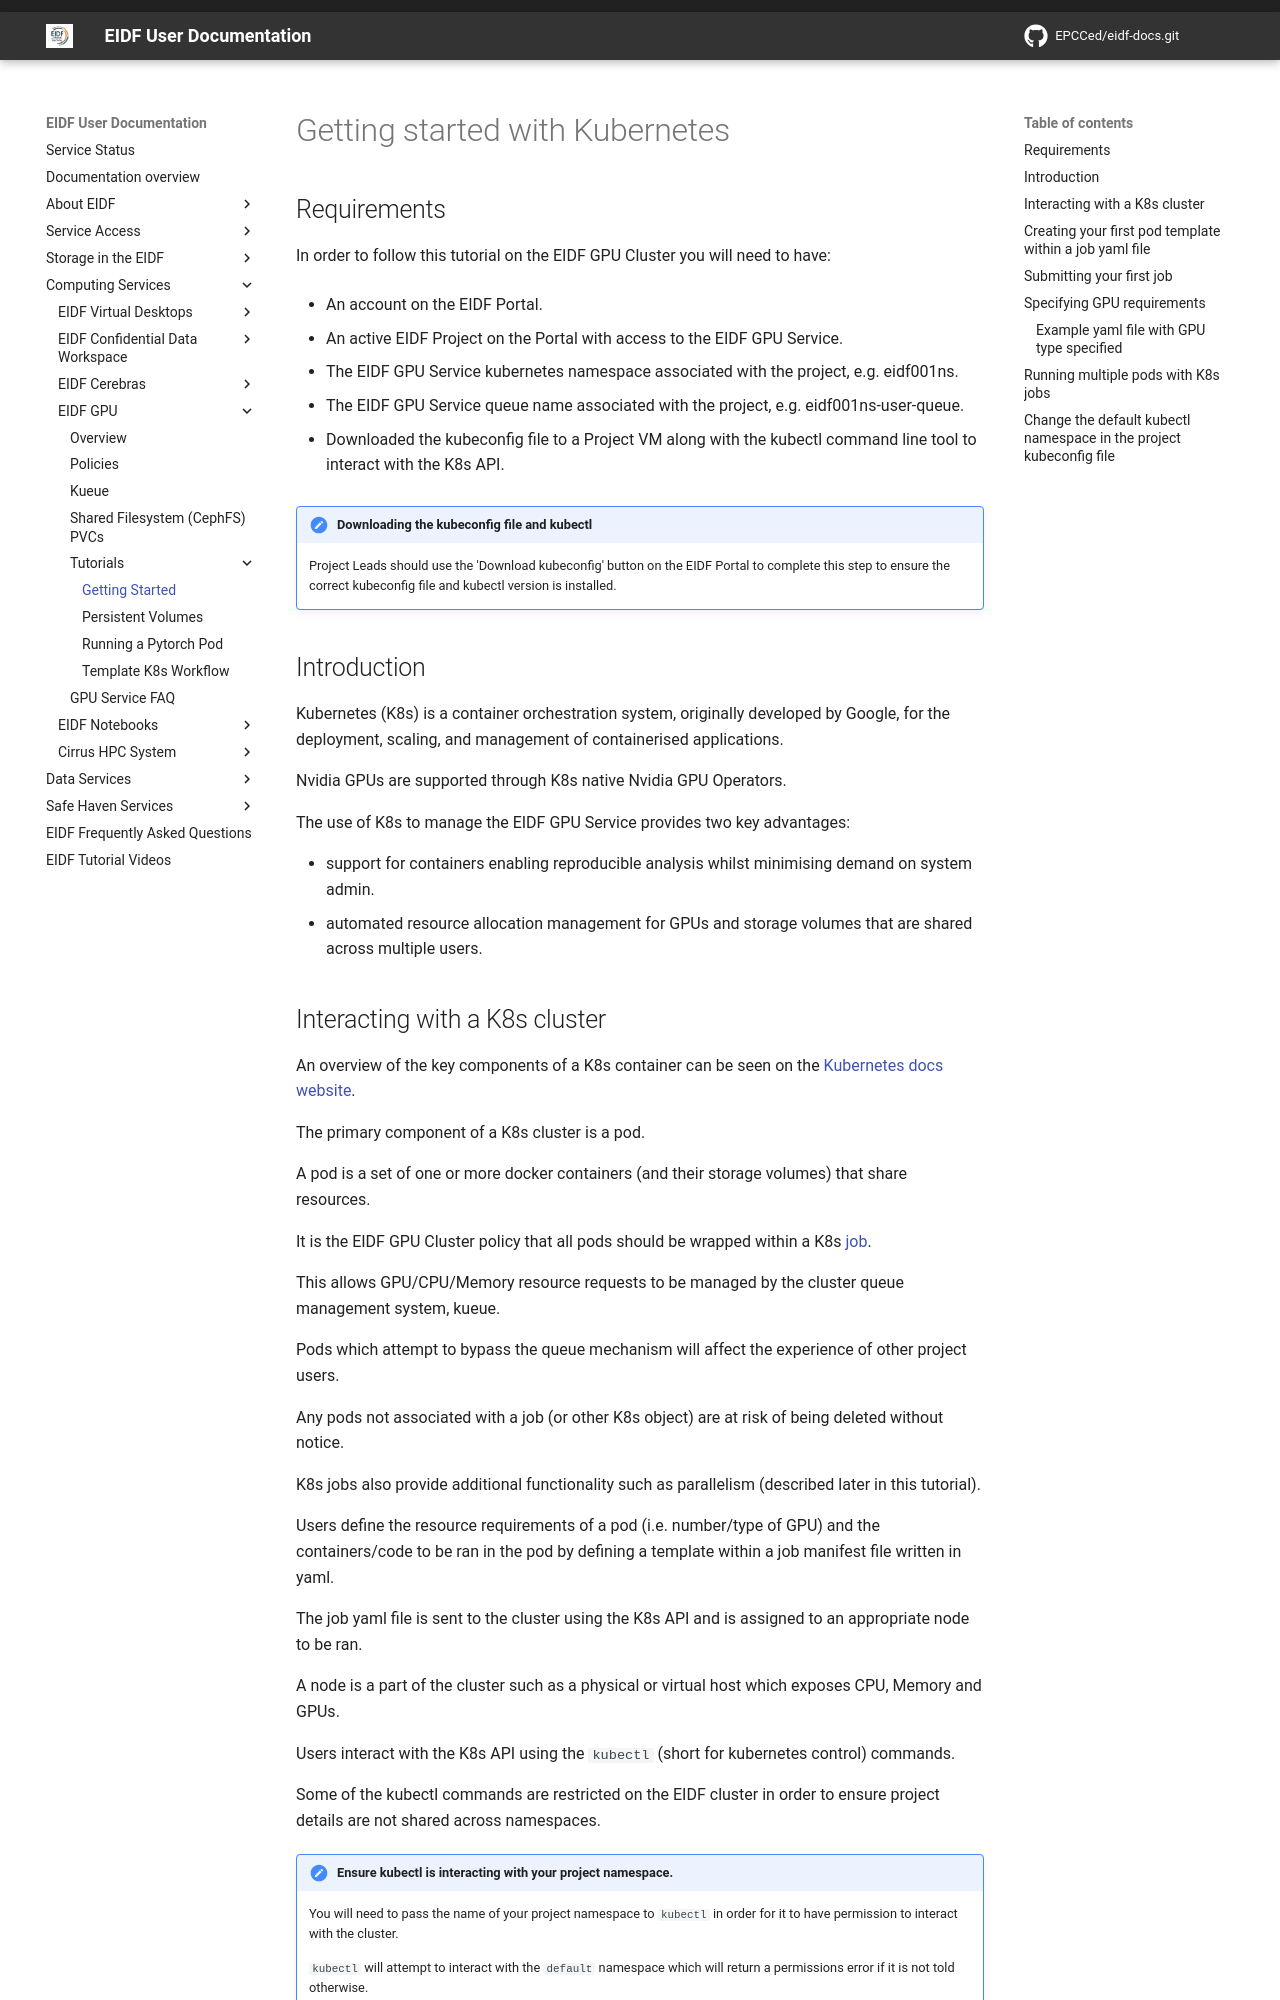

repository: EPCCed/eidf-docs · page: services/gpuservice/training/L1_getting_started/index.html · generator: mkdocs

# Getting started with Kubernetes

## Requirements

In order to follow this tutorial on the EIDF GPU Cluster you will need to have:

- An account on the EIDF Portal.

- An active EIDF Project on the Portal with access to the EIDF GPU Service.

- The EIDF GPU Service kubernetes namespace associated with the project, e.g. eidf001ns.

- The EIDF GPU Service queue name associated with the project, e.g. eidf001ns-user-queue.

- Downloaded the kubeconfig file to a Project VM along with the kubectl command line tool to interact with the K8s API.

!!! Important "Downloading the kubeconfig file and kubectl"

    Project Leads should use the 'Download kubeconfig' button on the EIDF Portal to complete this step to ensure the correct kubeconfig file and kubectl version is installed.

## Introduction

Kubernetes (K8s) is a container orchestration system, originally developed by Google, for the deployment, scaling, and management of containerised applications.

Nvidia GPUs are supported through K8s native Nvidia GPU Operators.

The use of K8s to manage the EIDF GPU Service provides two key advantages:

- support for containers enabling reproducible analysis whilst minimising demand on system admin.
- automated resource allocation management for GPUs and storage volumes that are shared across multiple users.
